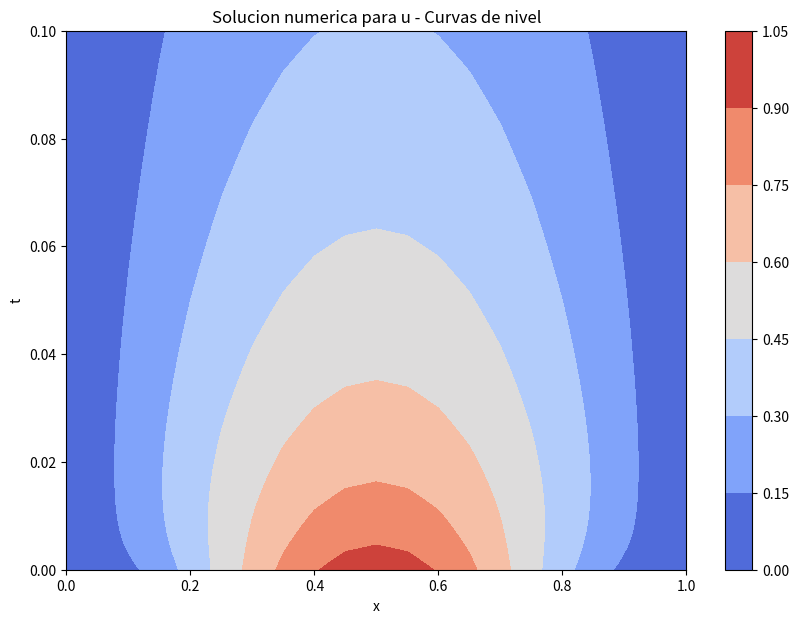
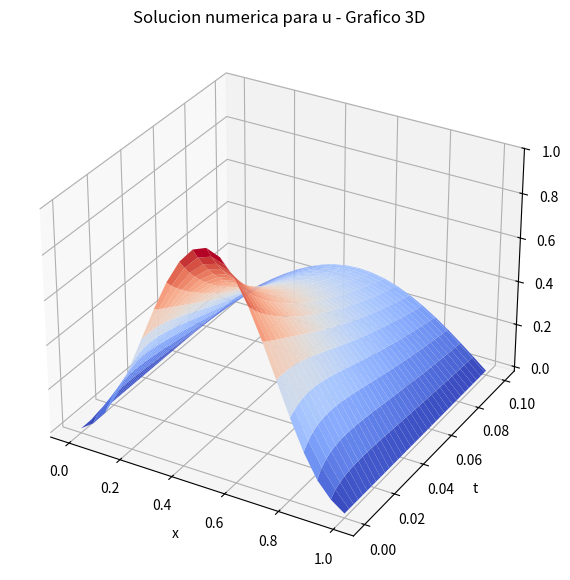
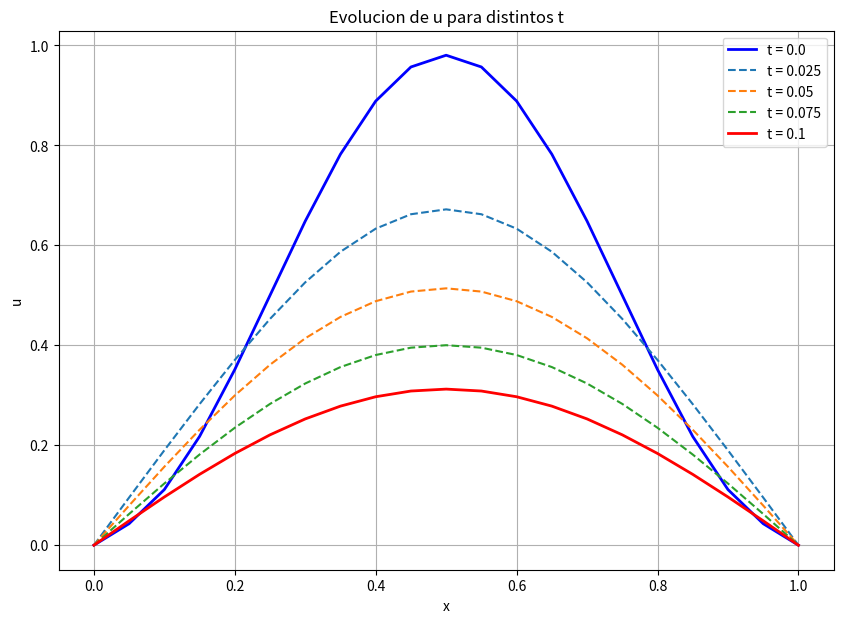

Python code for these plots, in order:
# -*- coding: utf-8 -*-
"""
Created on Thu Dec 13 14:34:29 2018

[redacted]
"""
#Imports
import numpy as np
import pylab as pl #Rutinas gráficas
import matplotlib.pyplot as plt
from mpl_toolkits.mplot3d import Axes3D
from matplotlib import cm

xl=0; xr=1; # x domain [xl,xr]
J = 20; # J: number of division for x
dx = (xr-xl) / J; # dx: mesh size
t0 = 0.0; tf = 0.1; # initial and final simulation time
Nt = 100; # Nt: number of time steps
dt = tf/Nt;

mu = dt/(dx)**2;
#if mu > 0.5: # make sure dt satisy stability condition
#    raise ValueError('mu should < 0.5!')

# Evaluate the initial conditions
x = np.linspace(xl, xr, J+1)# generate the grid point
f = (np.sin(np.pi*x))**2

#Initialize de solution matrix in zeros
u = np.zeros([J+1,Nt+1]);

# Find the approximate solution at each time step
tt = np.linspace(t0, tf, Nt+1);
for n in np.arange(Nt+1):
    t = tt[n]; # current time
    # boundary condition at left side
    gl = 0
    # boundary condition at right side
    gr = 0
    if n==0: # first time step
        for j in np.arange(1,J): # interior nodes
            u[j,n] = f[j] + mu*(f[j+1]-2*f[j]+f[j-1]);
        u[0,n] = gl; # the left-end point
        u[J,n] = gr; # the right-end point
    else:
        for j in np.arange(1,J): # interior nodes
            u[j,n]=u[j,n-1]+mu*(u[j+1,n-1]-2*u[j,n-1]+u[j-1,n-1]);
        u[0,n] = gl; # the left-end point
        u[J,n] = gr; # the right-end point
        
# Plot the results
print('Ploteando curvas de nivel')
pl.figure(1, figsize=(10,7))
#colormap(gray); # draw gray figure
#pl.surf(x,tt, u); # 3-D surface plot
X, Y = np.meshgrid(x, tt)
pl.contourf(X, Y, u.T, cmap=cm.coolwarm); # 3-D surface plot
pl.colorbar()
pl.xlabel('x')
pl.ylabel('t')
#pl.zlabel('u')
pl.title('Solucion numerica para u - Curvas de nivel')
pl.savefig('tp2-curvas_nivel_u.png')
pl.show()

print('Ploteando 3D')
fig = plt.figure(2, figsize=(10,7))
ax = fig.add_subplot(111, projection='3d')
ax.plot_surface(X, Y, u.T, cmap=cm.coolwarm)
pl.xlabel('x')
pl.ylabel('t')
plt.title('Solucion numerica para u - Grafico 3D')
pl.savefig('tp2-grafico_3D_u.png')
plt.show()

print('Evolucion de u para distintos t')
pl.figure(3, figsize=(10,7))
#Primera y final salen en linea gruesa
#el resto en linea fina punteada
pl.plot(x, u[:, 0], 'b', label='t = ' + str(t0), lw=2)
pl.plot(x, u[:, Nt*1//4], '--', label='t = ' + str(t0 + Nt*1//4 * dt))
pl.plot(x, u[:, Nt//2], '--', label='t = ' + str(t0 + Nt//2 * dt))
pl.plot(x, u[:, Nt*3//4], '--', label='t = ' + str(t0 + Nt*3//4 * dt))
pl.plot(x, u[:, -1], 'r', label='t = ' + str(tf), lw=2)
pl.legend(loc='best')
pl.grid()
pl.xlabel('x')
pl.ylabel('u')
pl.title('Evolucion de u para distintos t')
pl.savefig('tp2-evolucion_u.png')
pl.show()